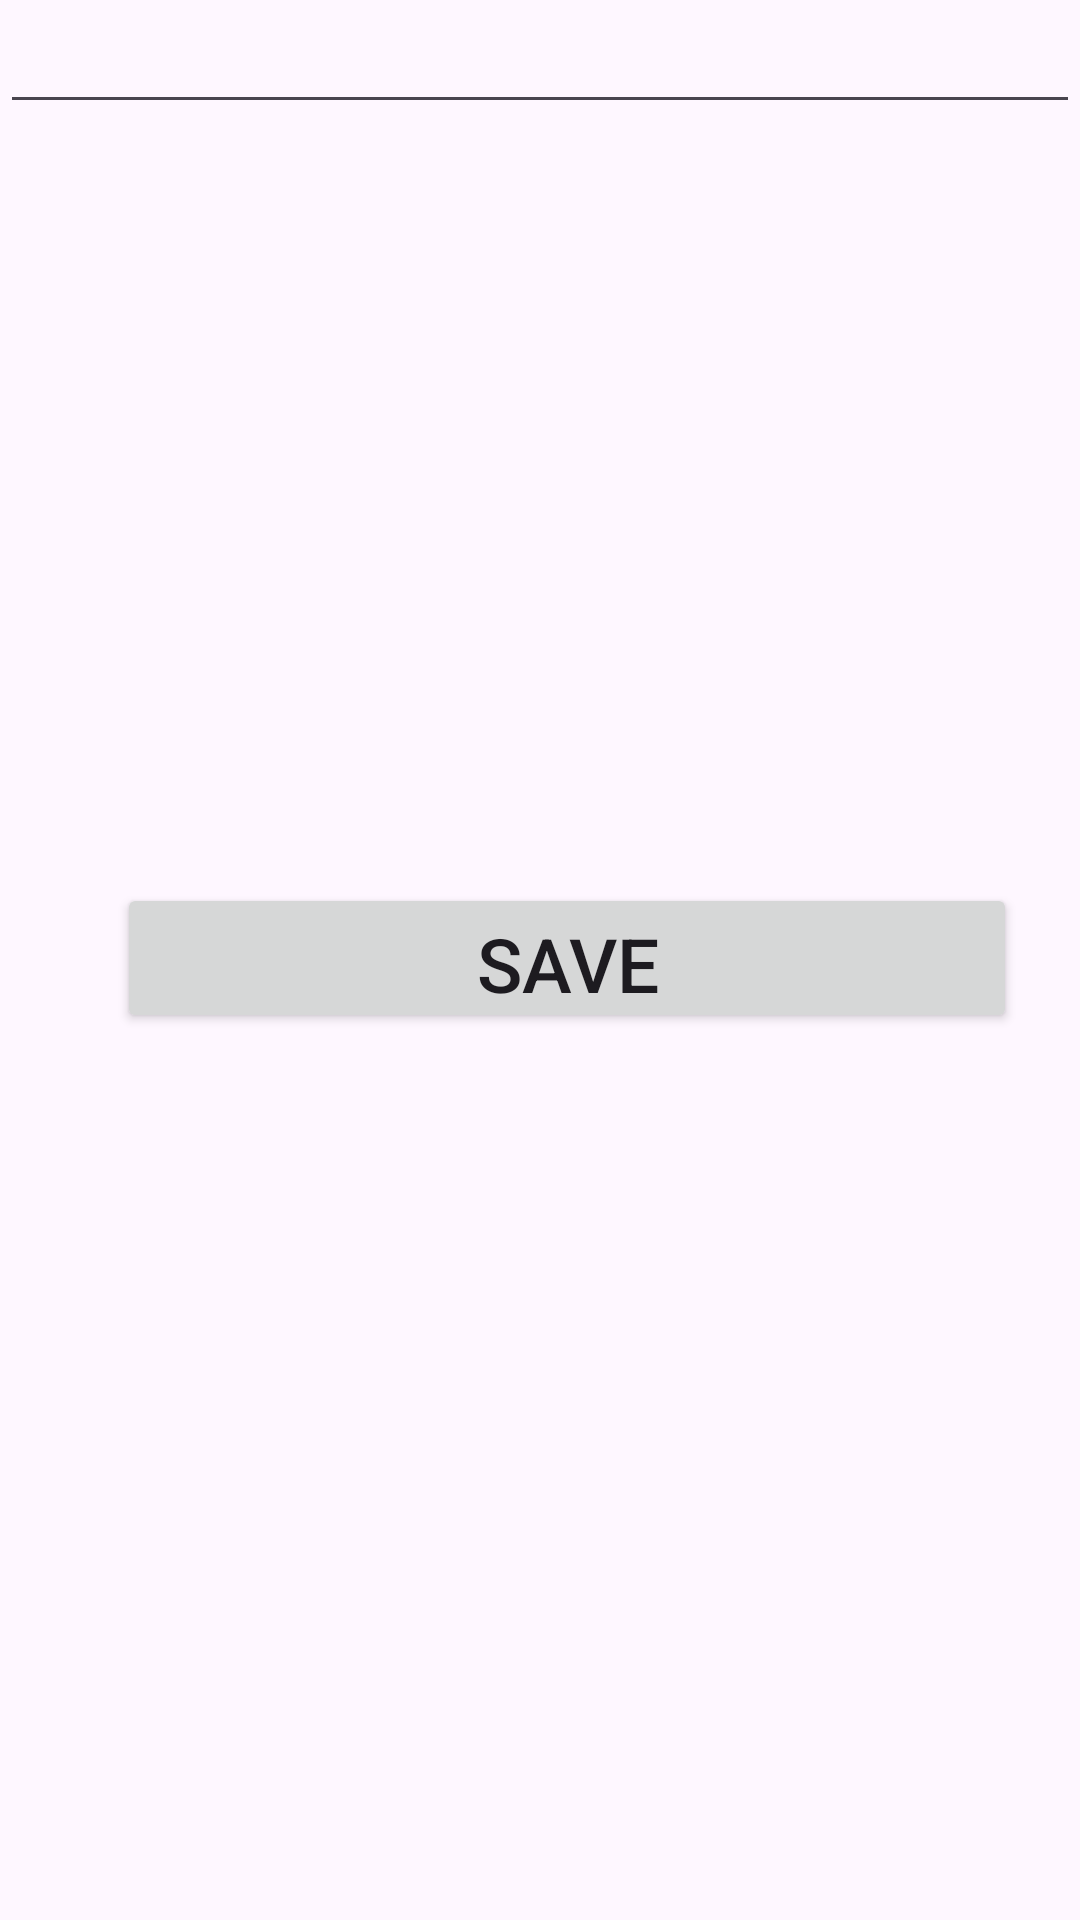

Android layout source for this screen:
<!-- AndroidManifest.xml: application theme Theme.Mylab -->
<!-- res/layout/activity_show_exchange_rate.xml -->
<?xml version="1.0" encoding="utf-8"?>
<androidx.constraintlayout.widget.ConstraintLayout xmlns:android="http://schemas.android.com/apk/res/android"
    xmlns:app="http://schemas.android.com/apk/res-auto"
    xmlns:tools="http://schemas.android.com/tools"
    android:id="@+id/mylist2"
    android:layout_width="match_parent"
    android:layout_height="match_parent"
    tools:context=".ShowExchangeRate">

    <com.google.android.material.textfield.TextInputEditText
        android:id="@+id/textInputEditText3"
        android:layout_width="match_parent"
        android:layout_height="wrap_content"
        tools:layout_editor_absoluteX="-13dp"
        tools:layout_editor_absoluteY="35dp"
        tools:ignore="MissingConstraints" />

    <com.google.android.material.textfield.TextInputEditText
        android:id="@+id/textInputEditText"
        android:layout_width="match_parent"
        android:layout_height="wrap_content"
        tools:layout_editor_absoluteX="-8dp"
        tools:layout_editor_absoluteY="136dp"
        tools:ignore="MissingConstraints" />

    <com.google.android.material.textfield.TextInputEditText
        android:id="@+id/textInputEditText2"
        android:layout_width="match_parent"
        android:layout_height="wrap_content"
        tools:layout_editor_absoluteX="-2dp"
        tools:layout_editor_absoluteY="248dp"
        tools:ignore="MissingConstraints" />

    <Button
        android:id="@+id/button"
        android:layout_width="300dp"
        android:layout_height="50dp"
        android:text="Save"
        android:textSize="25sp"
        app:layout_constraintBottom_toBottomOf="parent"
        app:layout_constraintEnd_toEndOf="parent"
        app:layout_constraintHorizontal_bias="0.648"
        app:layout_constraintStart_toStartOf="parent"
        app:layout_constraintTop_toTopOf="parent"
        app:layout_constraintVertical_bias="0.499" />
</androidx.constraintlayout.widget.ConstraintLayout>
<!-- resources referenced by this layout -->
<resources>
  <style name="Theme.Mylab" parent="Base.Theme.Mylab" />
  <style name="Base.Theme.Mylab" parent="Theme.Material3.DayNight.NoActionBar">
          
          <item name="colorPrimary">#FF5722</item>
      </style>
</resources>
